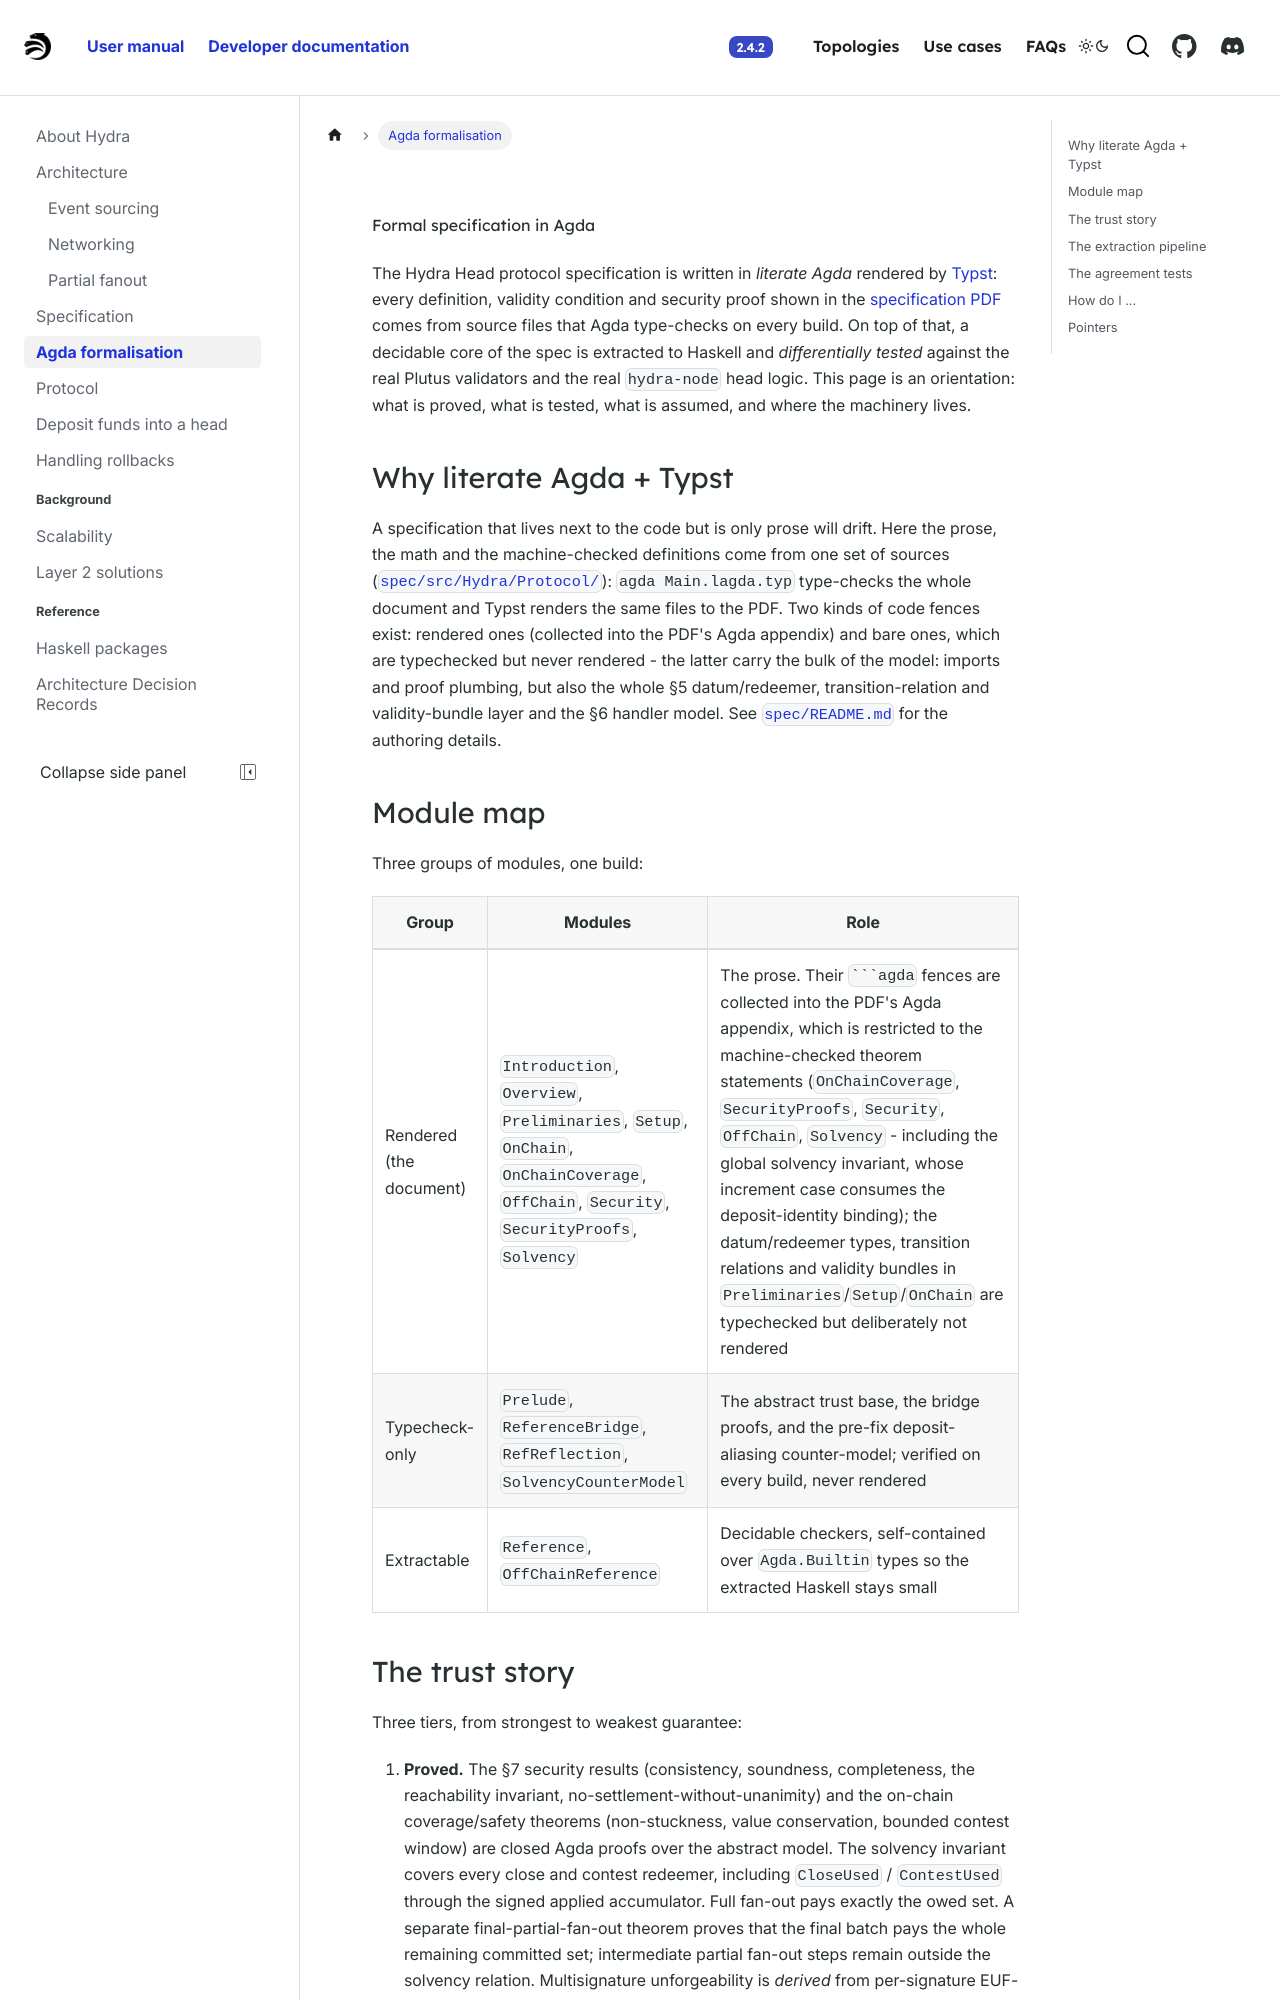

repository: cardano-scaling/hydra · page: head-protocol/docs/dev/agda.html · generator: docusaurus

# Formal specification in Agda

The Hydra Head protocol specification is written in *literate Agda* rendered by
[Typst](https://typst.app): every definition, validity condition and security
proof shown in the [specification PDF](./specification.md) comes from source
files that Agda type-checks on every build. On top of that, a decidable core of
the spec is extracted to Haskell and *differentially tested* against the real
Plutus validators and the real `hydra-node` head logic. This page is an
orientation: what is proved, what is tested, what is assumed, and where the
machinery lives.

## Why literate Agda + Typst

A specification that lives next to the code but is only prose will drift. Here
the prose, the math and the machine-checked definitions come from one set of
sources ([`spec/src/Hydra/Protocol/`](https://github.com/cardano-scaling/hydra/tree/master/spec/src/Hydra/Protocol)):
`agda Main.lagda.typ` type-checks the whole document and Typst renders the same
files to the PDF. Two kinds of code fences exist: rendered ones (collected into
the PDF's Agda appendix) and bare ones, which are typechecked but never rendered - the latter
carry the bulk of the model: imports and proof plumbing, but also the whole §5 datum/redeemer,
transition-relation and validity-bundle layer and the §6 handler model. See
[`spec/README.md`](https://github.com/cardano-scaling/hydra/tree/master/spec)
for the authoring details.

## Module map

Three groups of modules, one build:

| Group | Modules | Role |
| --- | --- | --- |
| Rendered (the document) | `Introduction`, `Overview`, `Preliminaries`, `Setup`, `OnChain`, `OnChainCoverage`, `OffChain`, `Security`, `SecurityProofs`, `Solvency` | The prose. Their ```` ```agda ```` fences are collected into the PDF's Agda appendix, which is restricted to the machine-checked theorem statements (`OnChainCoverage`, `SecurityProofs`, `Security`, `OffChain`, `Solvency` - including the global solvency invariant, whose increment case consumes the deposit-identity binding); the datum/redeemer types, transition relations and validity bundles in `Preliminaries`/`Setup`/`OnChain` are typechecked but deliberately not rendered |
| Typecheck-only | `Prelude`, `ReferenceBridge`, `RefReflection`, `SolvencyCounterModel` | The abstract trust base, the bridge proofs, and the pre-fix deposit-aliasing counter-model; verified on every build, never rendered |
| Extractable | `Reference`, `OffChainReference` | Decidable checkers, self-contained over `Agda.Builtin` types so the extracted Haskell stays small |
